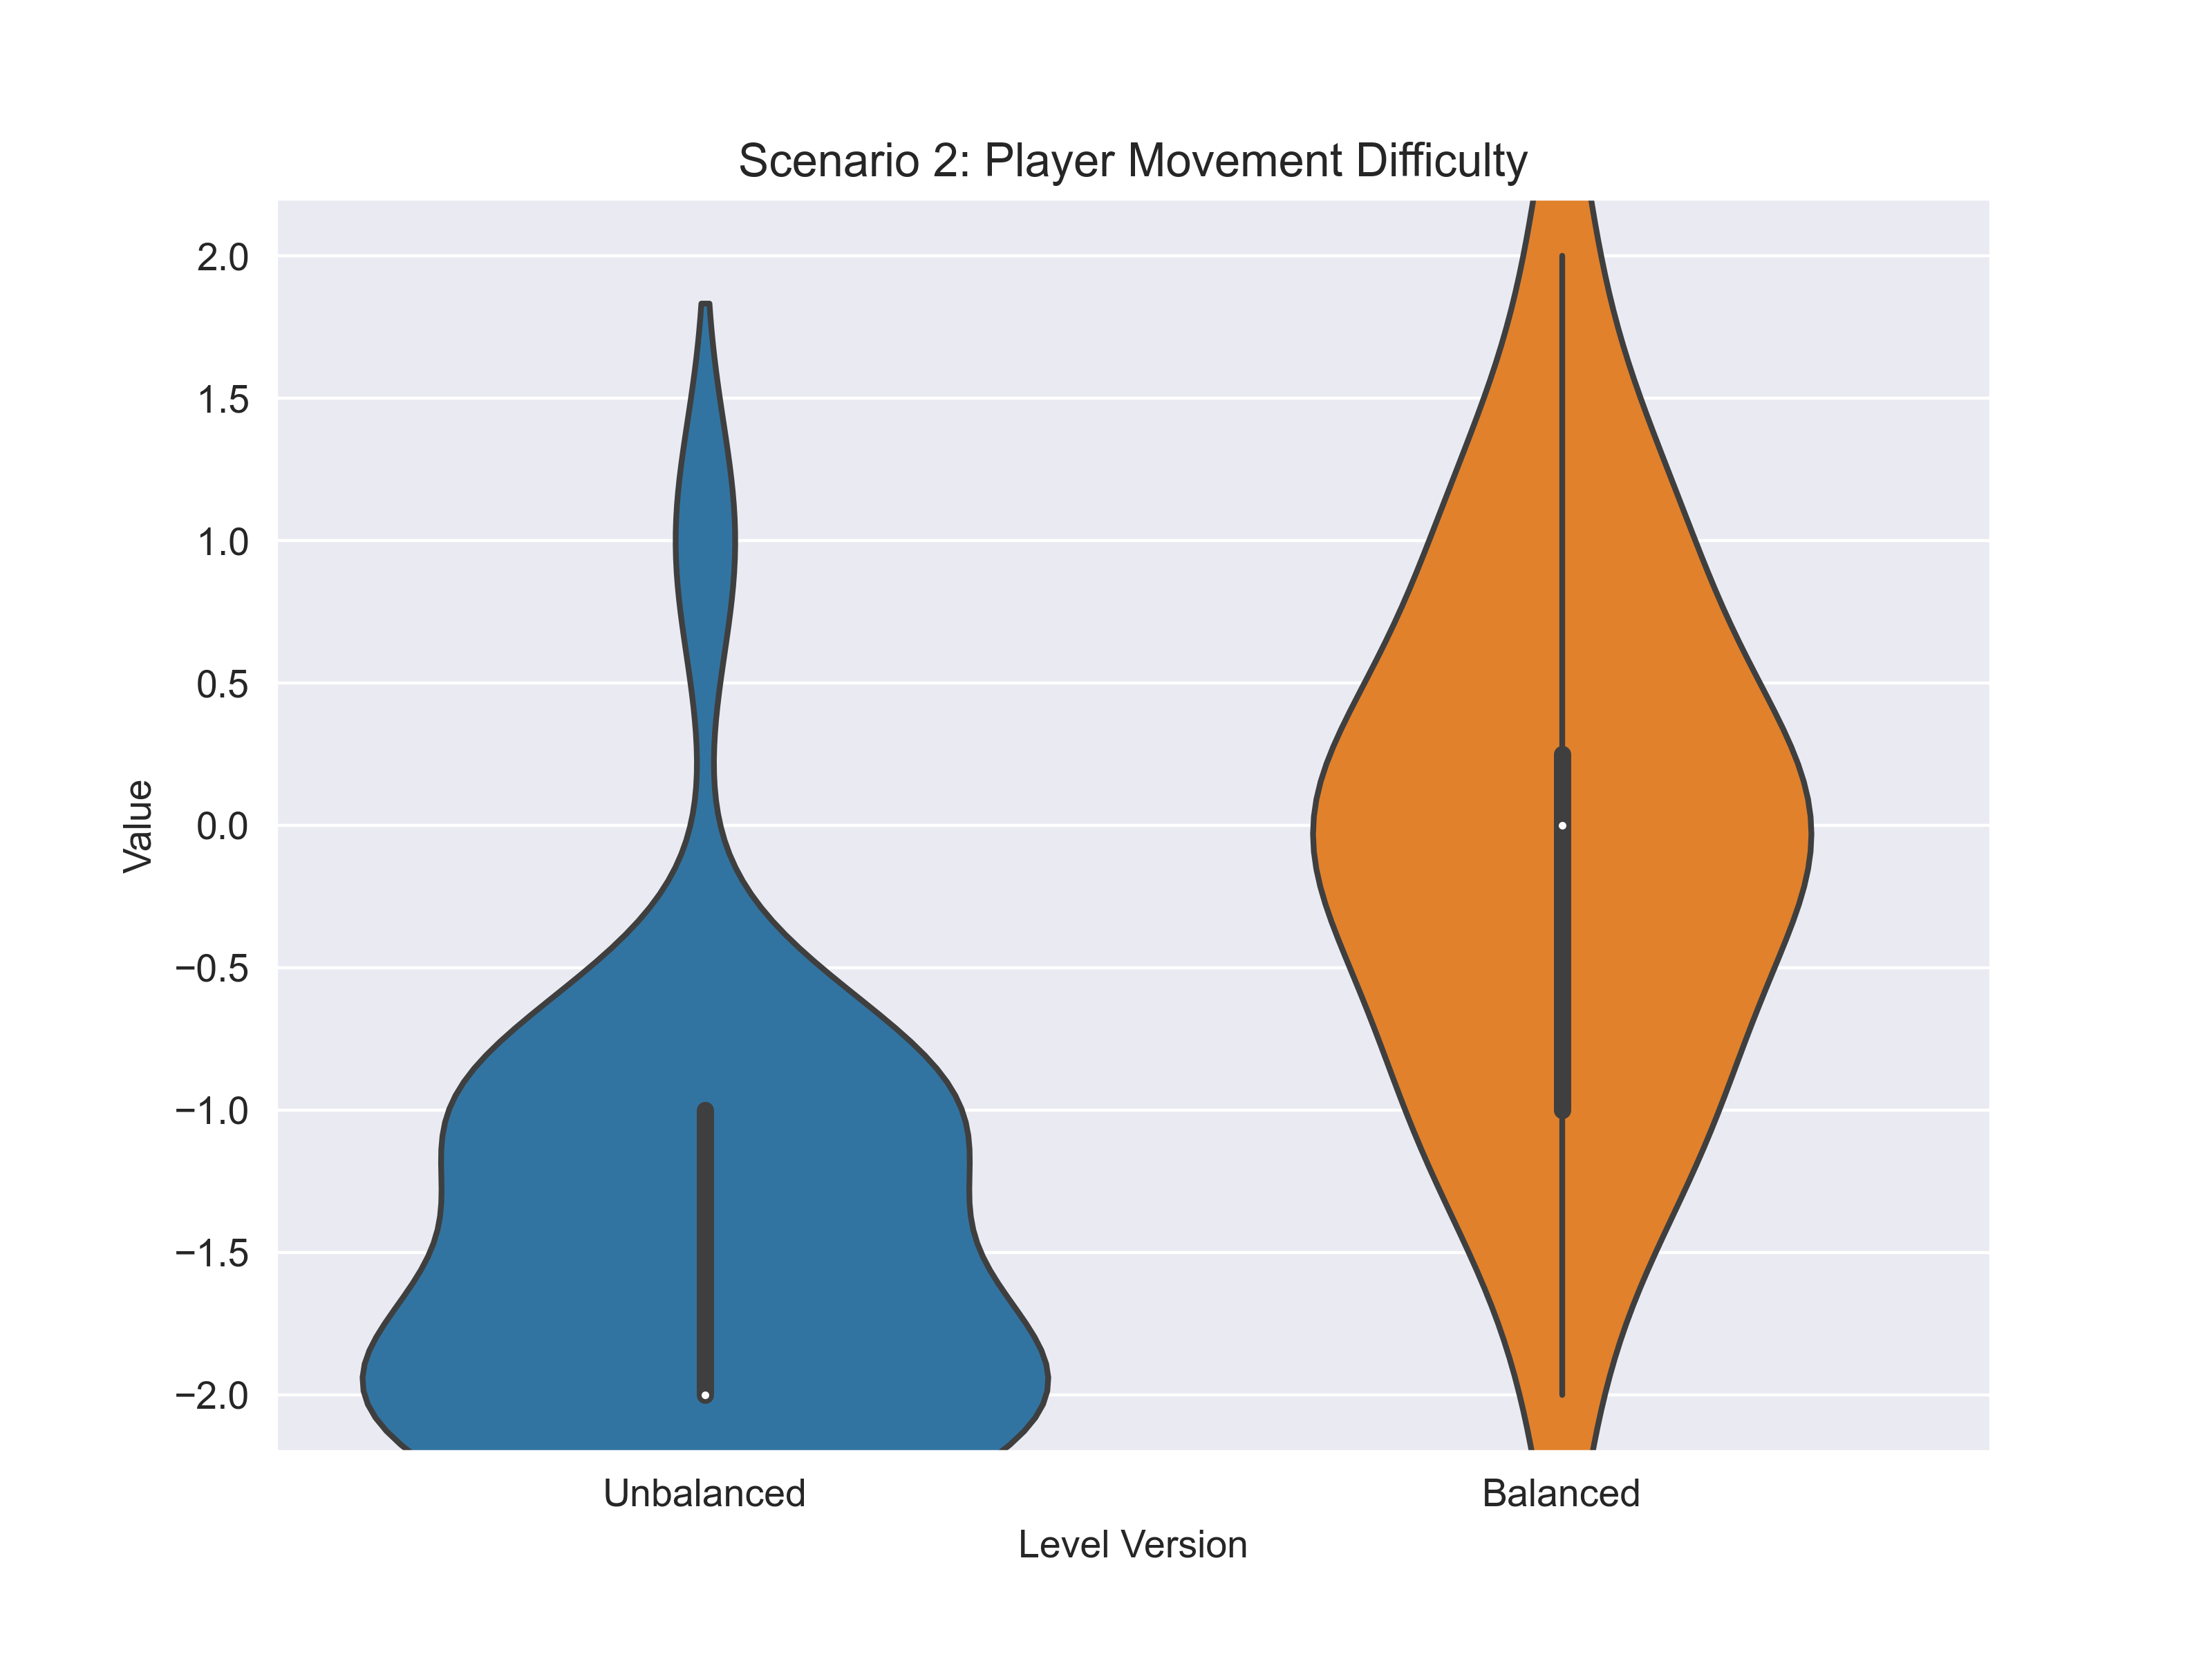

Values plotted in this chart, from the file beside it:
scenario; variable; answer_unbalanced; answer_balanced
2; movement; -2; 0
2; movement; -2; 0
2; movement; -1; 1
2; movement; 1; 2
2; movement; -1; -2
2; movement; -2; -1
2; movement; -2; -1
2; movement; -2; -1
2; movement; -1; 0
2; movement; -1; 1
2; movement; -2; -1
2; movement; -1; 1
2; movement; -1; 0
2; movement; -2; -1
2; movement; -2; 0
2; movement; -2; 0
2; movement; -2; 0
2; movement; -1; 1
2; movement; -2; 0
2; movement; -1; 0
